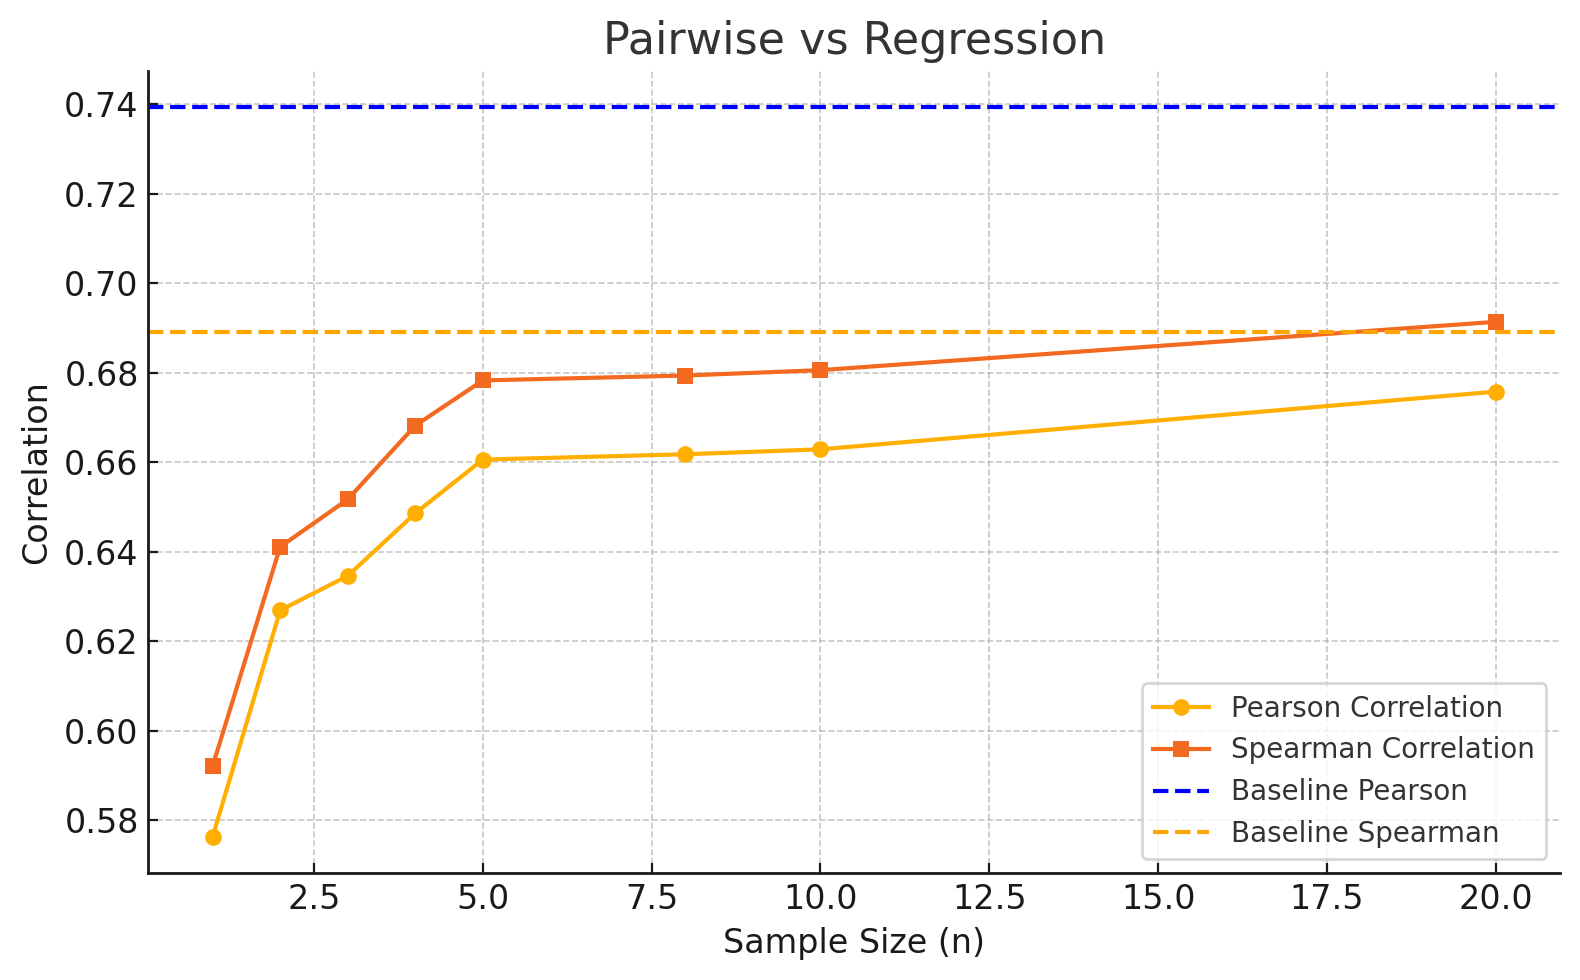

Values plotted in this chart, from the file beside it:
n (Sample Size), Pearson Correlation, Spearman Correlation
1, 0.5763, 0.5921
2, 0.6269, 0.6411
3, 0.6346, 0.6517
4, 0.6486, 0.6682
5, 0.6606, 0.6783
8, 0.6618, 0.6794
10, 0.6629, 0.6806
20, 0.6758, 0.6914
Baseline (Regression), 0.7394, 0.6892
